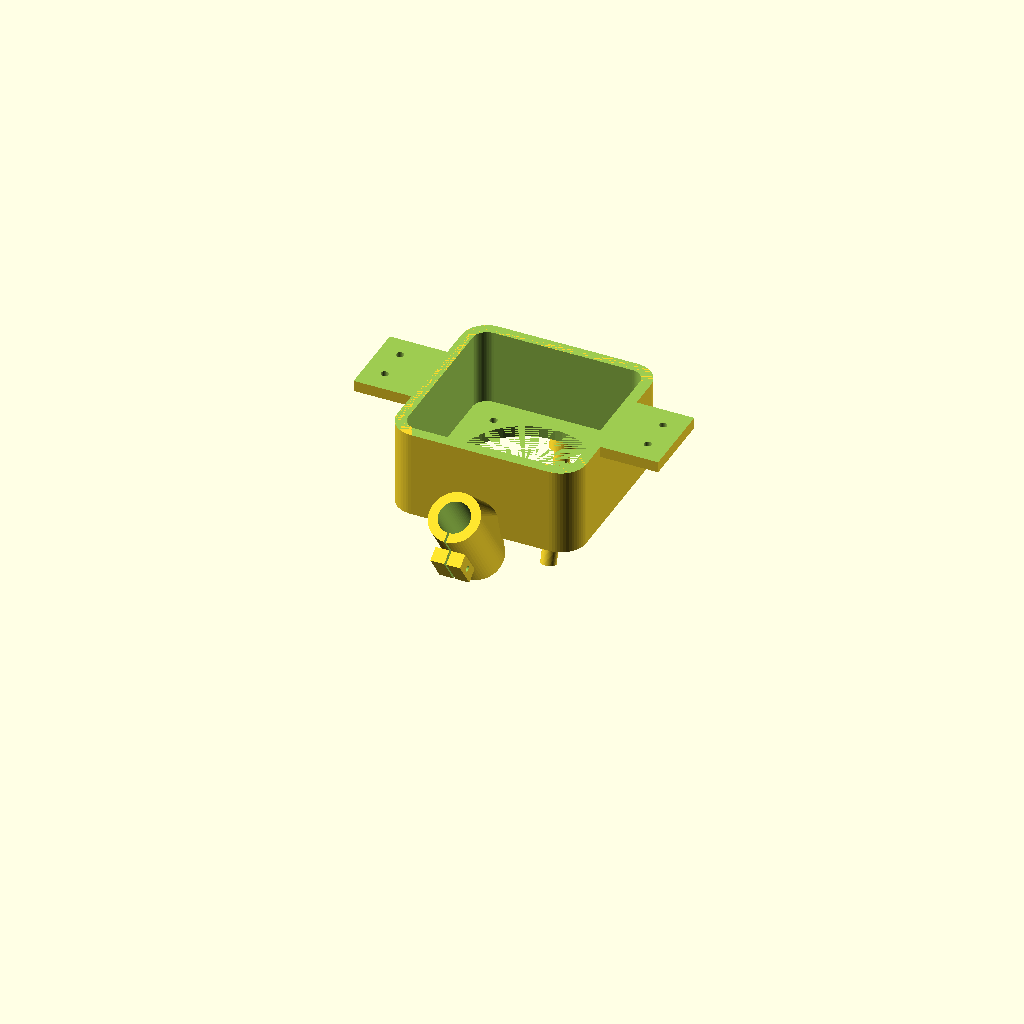
Cell 1 — every parameter at its default value.
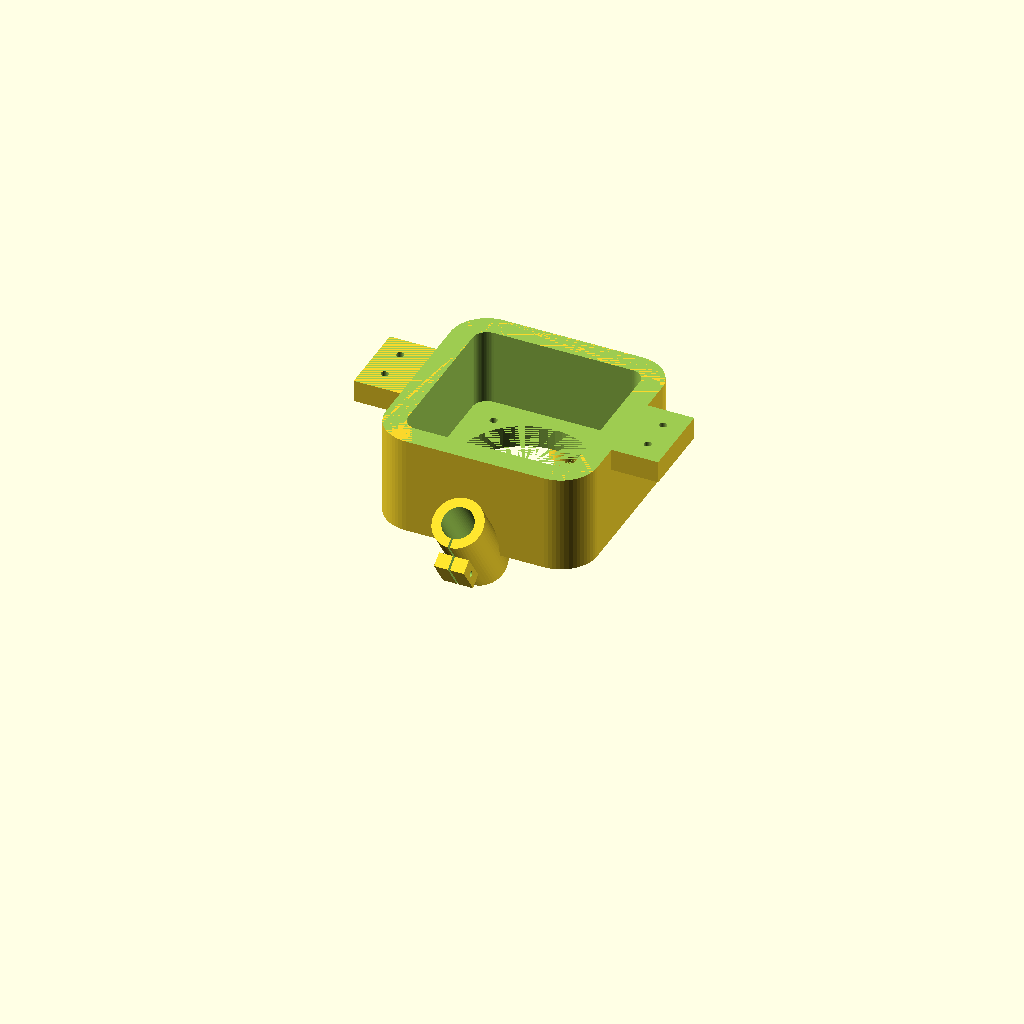
Cell 2: WALL = 16 (everything else at default).
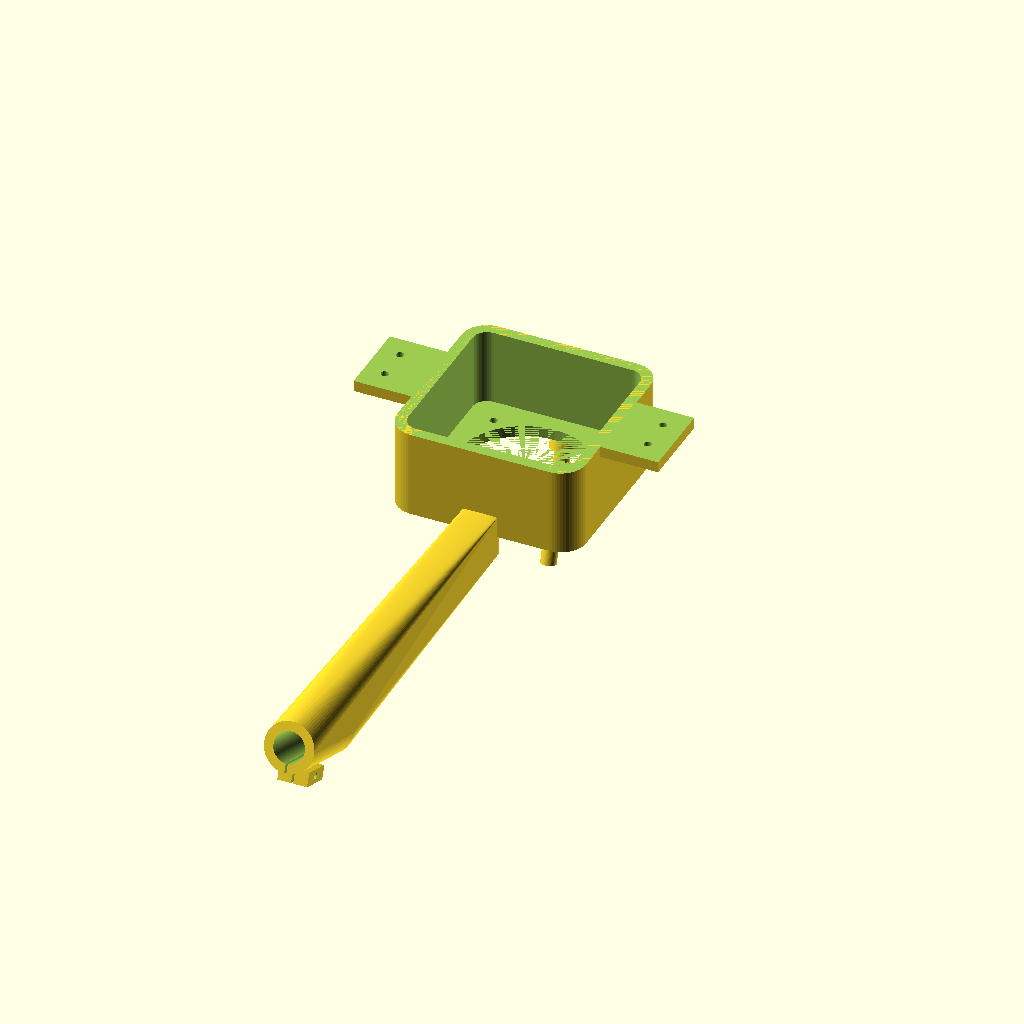
Cell 3 — MIC_ANG set to 70, the other parameters unchanged.
All cells are drawn from one camera (rotation 55°, 0°, 25°, orthographic, colour scheme Cornfield), so only the parameter changes between them.
Source of the model, parts/2_3DPRINT_bracket_measurement.scad:
// =========================================================================
// [부품] 측정 브래킷 (Acoustic Measurement Bracket) — 3030 프레임 대응
// 가공: 3D 프린팅 (PLA) × 1개
// 원점: 보 하면(볼팅면) = Z=0, 중심 = XY 원점
// 포함: 스피커 슈라우드(보 하면까지 직접 연장), 좌우 날개 체결(X대칭),
//       마이크 가이드, 급수관 노즐 일체형
// X_POS_MEASURE=170 → X_M 보(-110~-80), X_R 보(+80~+110), 볼트 ±95
// =========================================================================
include <_params.scad>

TOL = 0.3;

// 스피커 치수
SPK_OD=106;  SPK_CUT=102;  SPK_PCD=116;
SPK_DEPTH=55;  SPK_HOLE=5;  SPK_FT=3;

// 마이크/급수
MIC_D=22;  MIC_TD=7;
TUBE_OD=5;

// 브래킷
WALL = 8;        // 슈라우드 벽 두께 (강화, 날개 직결 구조)
FW=120;  FCR=10;
PKT_W = FW + TOL*2;   PKT_CR = FCR + TOL;
SHR_W = PKT_W + WALL*2; SHR_CR = PKT_CR + WALL;  // 136.6×136.6, R=18.3
SH_EXT = SHR_W / 2;

SPK_Z  = -SPK_DEPTH;            // -55 (하면 결합, 상판 판재 없음)
SH_BOT = SPK_Z - WALL;          // -63
SH_H   = -SH_BOT;              // 63 (z=0까지 직접 연장)
MP_Z = SH_BOT;

MIC_ANG  = 35;
MIC_PRO  = (MP_Z + 180) / cos(MIC_ANG);
MIC_Y    = -MIC_PRO * sin(MIC_ANG);

TP_Z = MP_Z;
TUBE_ANG = atan((65 - 35) / (TP_Z + 165));
TUBE_Y   = 35 + (TP_Z + 165) * tan(TUBE_ANG);
NOZZLE_EXIT_Z = -155;
NOZZLE_AXIS_L = (TP_Z - NOZZLE_EXIT_Z) / cos(TUBE_ANG);

difference() {
    union() {
        // ① 스피커 라운드사각 슈라우드 (보 하면 z=0까지 직접 연장)
        translate([0, 0, SH_BOT]) hull() {
            for(sx=[-1,1]) for(sy=[-1,1])
                translate([sx*(SHR_W/2-SHR_CR), sy*(SHR_W/2-SHR_CR), 0])
                    cylinder(r=SHR_CR, h=SH_H);
        }
        // ①-a 좌측 보 체결 날개 (슈라우드 → X_M 보, 대칭)
        hull() {
            translate([-(SHR_W/2), -28, -WALL]) cube([1, 56, WALL]);
            translate([-110, -28, -WALL]) cube([30, 56, WALL]);
        }
        // ①-b 우측 보 체결 날개 (슈라우드 → X_R 보, 대칭)
        hull() {
            translate([SHR_W/2 - 1, -28, -WALL]) cube([1, 56, WALL]);
            translate([80, -28, -WALL]) cube([30, 56, WALL]);
        }
        // ③ 마이크 가이드 브릿지
        hull() {
            translate([0, -SH_EXT, MP_Z-15]) cylinder(d=25, h=30);
            translate([0, MIC_Y, MP_Z]) rotate([MIC_ANG,0,0])
                translate([0,0,-20]) cylinder(d=MIC_D+14, h=65);
        }
        // ③-b 마이크 클램프 귀
        translate([0, MIC_Y, MP_Z]) rotate([MIC_ANG,0,0]) {
            translate([0.75, -(18+10), 5]) cube([10, 10, 25]);
            translate([-(0.75+10), -(18+10), 5]) cube([10, 10, 25]);
        }
        // ④ 급수관 가이드 브릿지
        hull() {
            translate([0, SH_EXT, TP_Z-10]) cylinder(d=18, h=20);
            translate([0, TUBE_Y, TP_Z]) rotate([-TUBE_ANG,0,0])
                translate([0,0,-15]) cylinder(d=TUBE_OD+14, h=55);
        }
        // ⑤ 급수관 노즐
        translate([0, TUBE_Y, TP_Z]) rotate([-TUBE_ANG,0,0])
            translate([0, 0, -NOZZLE_AXIS_L]) cylinder(d=TUBE_OD+6, h=NOZZLE_AXIS_L-15);
    }
    // ① M5 볼트 관통 (Y방향 보 T슬롯 직결, 날개 관통, ±95 대칭)
    for(y = [-12, 12]) {
        // X_M 보 (local x = -95, 대칭)
        translate([-95, y, -WALL-1]) cylinder(d=5.5, h=WALL+2);
        translate([-95, y, -WALL-1]) cylinder(d=10, h=4);
        // X_R 보 (local x = +95, 대칭)
        translate([95, y, -WALL-1]) cylinder(d=5.5, h=WALL+2);
        translate([95, y, -WALL-1]) cylinder(d=10, h=4);
    }
    // 음파 개구
    translate([0, 0, SH_BOT-1]) cylinder(d=96, h=WALL+1);
    // 스피커 포켓 (하면에서 삽입)
    translate([0, 0, SPK_Z]) hull() {
        for(sx=[-1,1]) for(sy=[-1,1])
            translate([sx*(PKT_W/2-PKT_CR), sy*(PKT_W/2-PKT_CR), 0])
                cylinder(r=PKT_CR, h=SPK_DEPTH+5);
    }
    // 스피커 나사
    for(a = [45, 135, 225, 315]) rotate([0,0,a])
        translate([SPK_PCD/2, 0, SH_BOT-1])
            cylinder(d=SPK_HOLE+0.5, h=WALL+SPK_FT+2);
    // 배선 관통 (하부, 마그넷 옆)
    translate([0, 0, SPK_Z+SPK_DEPTH-2]) cylinder(d=40, h=WALL+5);
    // 마이크 보어
    translate([0, MIC_Y, MP_Z]) rotate([MIC_ANG,0,0]) {
        cylinder(d=MIC_TD+TOL*2, h=500, center=true);
        translate([0,0,-40]) cylinder(d=MIC_D+TOL*2, h=250);
    }
    // 클램프 슬릿
    translate([0, MIC_Y, MP_Z]) rotate([MIC_ANG,0,0])
        translate([-0.75, -30, -22]) cube([1.5, 31, 69]);
    // 클램프 볼트
    translate([0, MIC_Y, MP_Z]) rotate([MIC_ANG,0,0])
        translate([0, -23, 17.5]) rotate([0,90,0])
            cylinder(d=4.3, h=40, center=true);
    // 급수관 보어
    translate([0, TUBE_Y, TP_Z]) rotate([-TUBE_ANG,0,0])
        cylinder(d=TUBE_OD+TOL, h=500, center=true);
    // 보 영역 클리핑
    translate([-115, -120, 0]) cube([230, 240, 80]);
}
Parameter table extracted from the source (name, type, default, range or options):
TOL: number, default 0.3
TUBE_OD: number, default 5
WALL: number, default 8
MIC_ANG: number, default 35
NOZZLE_EXIT_Z: number, default -155
